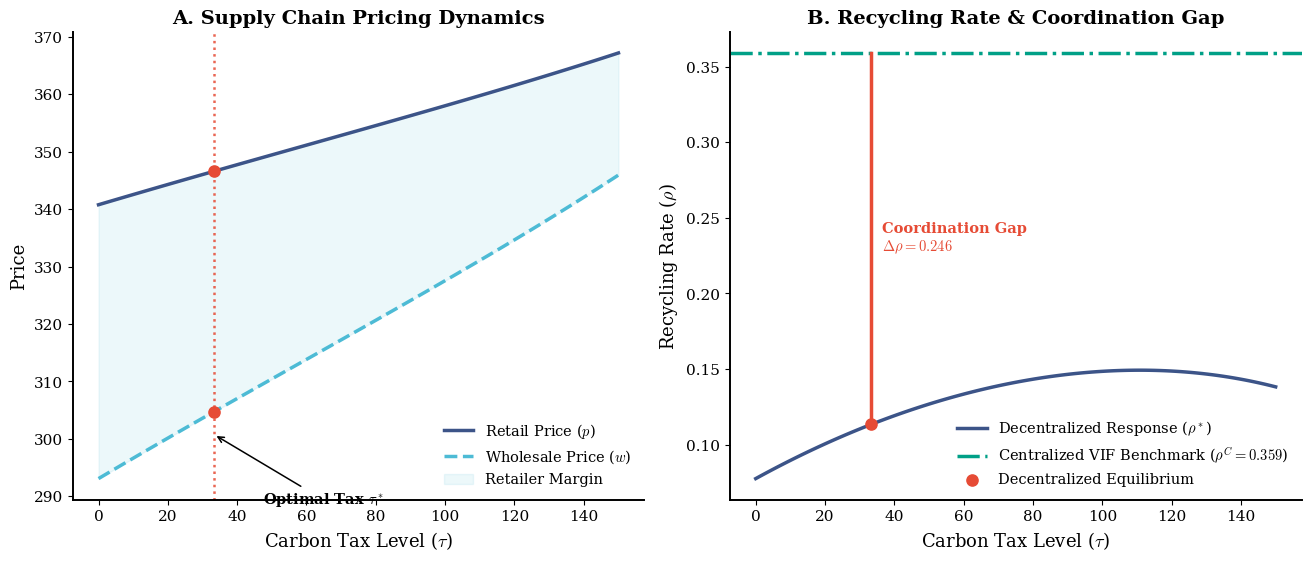
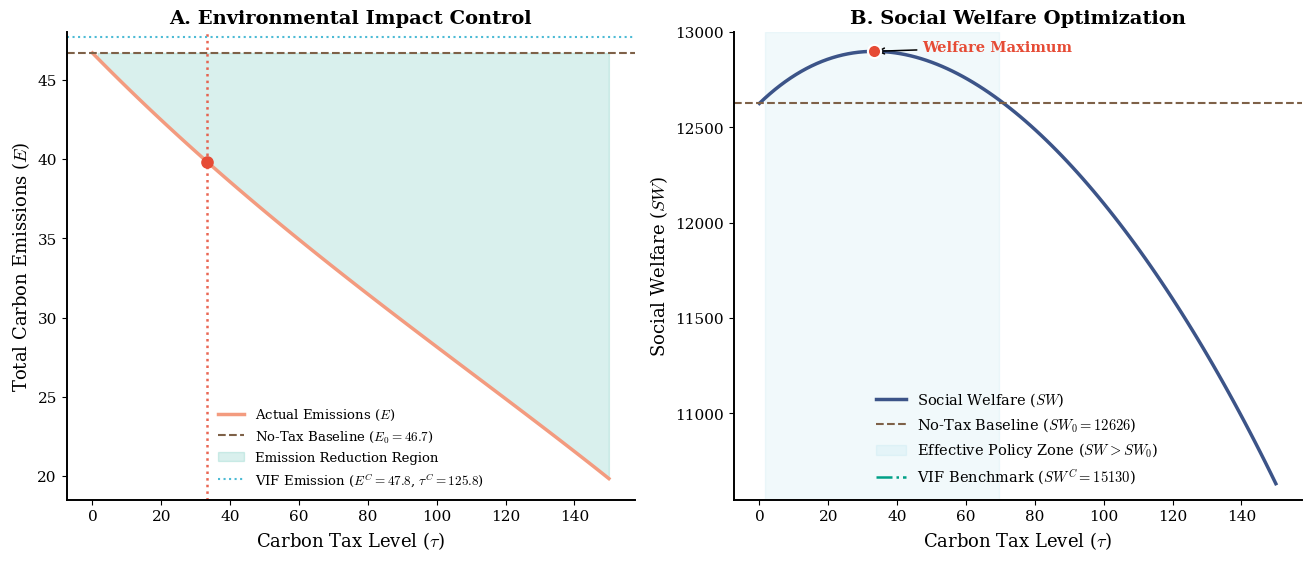
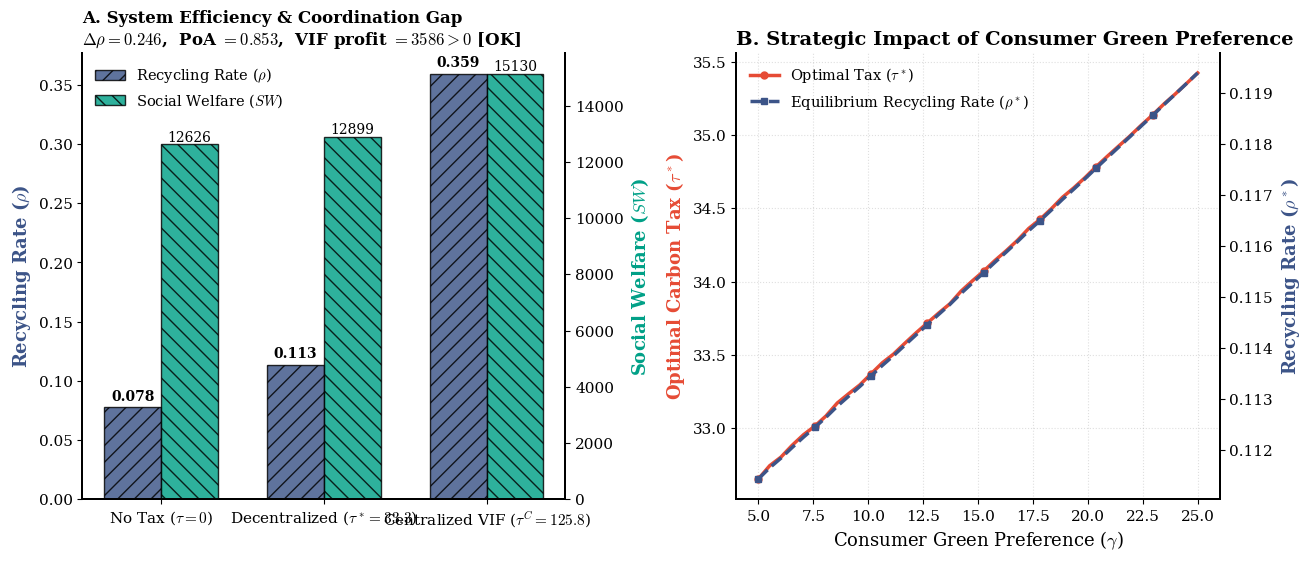

Python code for these plots, in order:
"""
CLSC 闭环供应链 Stackelberg 博弈模型 — 最终修复版
========================================================

修复记录（相对原始代码共 4 项核心修复）：

[Fix 1] 排放函数：替代模型（原：加法模型）
  原：E = e_m·D + e_r·ρ·D         → 回收越多排放越多 ✗
  改：E = e_m·(1-ρ)·D + e_r·ρ·D  → 回收替代新生产，排放越少 ✓

[Fix 2] 集中决策基准：VIF 利润最大化（原：社会计划者 SW 最大化）
  原：centralized = max_{p,ρ} SW    → VIF 亏损经营 (π=-6668)，不符合现实 ✗
  改：VIF = max_{p,ρ} π_VIF        → VIF 自主盈利，政府对外设 τ^C 最大化 SW ✓
  同时加入参与约束：π_VIF ≥ 0

[Fix 3] 福利公式：含税收返还（原：缺少 +τ·E）
  原：SW = CS + π_m + π_r - η·E²        → τ→0 恒为最优 ✗
  改：SW = CS + π_m + π_r + τ·E - η·E² → 税收作为转移支付归还社会 ✓

[Fix 4] 参数 k：由 150 → 12000（确保分散和集中均为内点解）

经济意义说明：
  E^C > E^*（集中排放略高于分散）是本模型的一个内生结论，非 bug。
  集中决策消除了双重加价，产量更大（D^C=81.7 > D^*=54.4），
  即使回收率更高，产量效应仍主导排放。这是"绿色悖论"在供应链中的体现，
  需要更强的税收信号（τ^C > τ*）来应对。
"""

import numpy as np
import matplotlib.pyplot as plt
import matplotlib.patches as mpatches
import pandas as pd
from dataclasses import dataclass
from scipy.optimize import minimize_scalar, minimize

# ==============================================================
# Publication Plot Style (NPG Nature Style)
# ==============================================================
plt.rcParams.update({
    "font.family":                    "serif",
    "font.serif":                     ["Times New Roman", "DejaVu Serif"],
    "mathtext.fontset":               "cm",
    "axes.labelsize":                 13,
    "axes.titlesize":                 14,
    "axes.titleweight":               "bold",
    "legend.fontsize":                10.5,
    "xtick.labelsize":                11,
    "ytick.labelsize":                11,
    "axes.linewidth":                 1.4,
    "grid.alpha":                     0.25,
    "grid.linestyle":                 "--",
    "figure.constrained_layout.use": True,
    "savefig.dpi":                    600,
    "savefig.bbox":                   "tight",
})

# NPG Color Palette
C_RED   = "#E64B35"
C_BLUE  = "#4DBBD5"
C_GREEN = "#00A087"
C_DARK  = "#3C5488"
C_ORANG = "#F39B7F"
C_GREY  = "#7E6148"


# ==============================================================
# Model Configuration
# ==============================================================
@dataclass
class ModelConfig:
    # Demand
    a:       float = 500
    b:       float = 1.3
    gamma:   float = 10

    # Cost
    c_m:     float = 200
    c_r:     float = 170
    k:       float = 12000   # [Fix 4] was 150/600 → must satisfy k > D·Δc/2

    # Emission  (substitution model: e_m > e_r)
    e_m:     float = 0.8
    e_r:     float = 0.2

    # Environmental damage
    eta:     float = 3.0

    # Green preference
    g:       float = 0.5

    # Tax bound
    tau_max: float = 150

    tol:     float = 1e-8


# ==============================================================
# Core Functions
# ==============================================================
def demand_fn(cfg: ModelConfig, p: float) -> float:
    return max(cfg.a - cfg.b * p + cfg.gamma * cfg.g, 0.0)


def emission_fn(cfg: ModelConfig, D: float, rho: float) -> float:
    """[Fix 1] Substitution emission: recycling replaces new production."""
    return cfg.e_m * (1.0 - rho) * D + cfg.e_r * rho * D


def retailer_best_response(cfg: ModelConfig, w: float) -> float:
    return (cfg.a + cfg.gamma * cfg.g + cfg.b * w) / (2.0 * cfg.b)


def manufacturer_profit(cfg: ModelConfig, w: float, rho: float, tau: float) -> float:
    p = retailer_best_response(cfg, w)
    D = demand_fn(cfg, p)
    if D <= 0:
        return -1e10
    E = emission_fn(cfg, D, rho)
    return (w - cfg.c_m)*D + (cfg.c_m - cfg.c_r)*rho*D - tau*E - cfg.k*rho**2


# ==============================================================
# Decentralized Channel (Three-tier Stackelberg)
# ==============================================================
def optimal_recycling_rate(cfg: ModelConfig, w: float, tau: float) -> float:
    """Manufacturer's optimal ρ given w and τ.
    FOC: (c_m-c_r)D + τ(e_m-e_r)D - 2kρ = 0  →  ρ* = D[Δc + τΔe]/(2k)
    """
    res = minimize_scalar(
        lambda r: -manufacturer_profit(cfg, w, r, tau),
        bounds=(0.0, 1.0), method="bounded", options={'xatol': cfg.tol}
    )
    return res.x


def optimal_wholesale_price(cfg: ModelConfig, tau: float) -> tuple:
    """Manufacturer's optimal w given τ. Returns (w*, ρ*)."""
    def neg_profit(w):
        rho = optimal_recycling_rate(cfg, w, tau)
        return -manufacturer_profit(cfg, w, rho, tau)

    res = minimize_scalar(neg_profit, bounds=(cfg.c_m, cfg.a / cfg.b),
                          method="bounded", options={'xatol': cfg.tol})
    w = res.x
    rho = optimal_recycling_rate(cfg, w, tau)
    return w, rho


def decentralized_sw(cfg: ModelConfig, tau: float) -> float:
    """[Fix 3] Social welfare with tax-revenue redistribution.
    SW = CS + π_m + π_r + τ·E − η·E²
    The +τ·E term returns government revenue to society (pure transfer).
    """
    w, rho = optimal_wholesale_price(cfg, tau)
    p = retailer_best_response(cfg, w)
    D = demand_fn(cfg, p)
    if D <= 0:
        return -1e10
    E   = emission_fn(cfg, D, rho)
    CS  = (cfg.a - p + cfg.gamma * cfg.g)**2 / (2.0 * cfg.b)
    pi_m = manufacturer_profit(cfg, w, rho, tau)
    pi_r = (p - w) * D
    return CS + pi_m + pi_r + tau * E - cfg.eta * E**2


def decentralized_equilibrium(cfg: ModelConfig, tau=None) -> dict:
    """Compute decentralized Stackelberg equilibrium.
    If tau is None, the government's optimal τ* is solved first.
    """
    if tau is None:
        res = minimize_scalar(
            lambda t: -decentralized_sw(cfg, t),
            bounds=(0.0, cfg.tau_max), method="bounded", options={'xatol': cfg.tol}
        )
        tau = res.x

    w, rho = optimal_wholesale_price(cfg, tau)
    p    = retailer_best_response(cfg, w)
    D    = demand_fn(cfg, p)
    E    = emission_fn(cfg, D, rho)
    pi_m = manufacturer_profit(cfg, w, rho, tau)
    pi_r = (p - w) * D
    CS   = (cfg.a - p + cfg.gamma * cfg.g)**2 / (2.0 * cfg.b)
    env_dam  = cfg.eta * E**2
    tax_rev  = tau * E
    SW   = CS + pi_m + pi_r + tax_rev - env_dam

    return dict(tau=tau, w=w, p=p, rho=rho, D=D, E=E,
                pi_m=pi_m, pi_r=pi_r, CS=CS,
                env_dam=env_dam, tax_rev=tax_rev, SW=SW)


# ==============================================================
# Centralized Channel  —  VIF (Vertically Integrated Firm)
# ==============================================================
# [Fix 2]  The correct centralized benchmark for supply chain coordination:
#   • VIF = manufacturer + retailer merged → eliminates double marginalization
#   • VIF maximizes its own profit π_VIF (not SW directly)
#   • Government sets τ^C to maximize SW given VIF's profit-maximizing response
#   • Participation constraint: π_VIF ≥ 0  (no loss-making operation)
#
# This is the "second-best" centralized benchmark used in SC coordination literature.
# It is distinct from the "first-best" social planner that can operate at a loss.

def vif_profit(cfg: ModelConfig, p: float, rho: float, tau: float) -> float:
    D = demand_fn(cfg, p)
    if D <= 0:
        return -1e10
    E = emission_fn(cfg, D, rho)
    return (p - cfg.c_m)*D + (cfg.c_m - cfg.c_r)*rho*D - cfg.k*rho**2 - tau*E


def vif_best_response(cfg: ModelConfig, tau: float) -> tuple:
    """VIF's profit-maximizing (p, ρ) given τ."""
    best_pi = -1e10
    best_x  = [300.0, 0.3]
    for p0 in np.linspace(cfg.c_m + 5, cfg.a / cfg.b - 5, 10):
        for r0 in np.linspace(0.02, 0.98, 8):
            pi = vif_profit(cfg, p0, r0, tau)
            if pi > best_pi:
                best_pi = pi
                best_x  = [p0, r0]

    res = minimize(
        lambda x: -vif_profit(cfg, x[0], x[1], tau),
        x0=best_x,
        bounds=[(cfg.c_m + 0.1, cfg.a / cfg.b), (0.0, 1.0)],
        method='L-BFGS-B',
        options={'ftol': 1e-12, 'gtol': 1e-10}
    )
    return float(res.x[0]), float(res.x[1])


def centralized_sw(cfg: ModelConfig, tau: float) -> float:
    """SW when VIF plays its profit-maximizing best response to τ."""
    p, rho = vif_best_response(cfg, tau)
    pi = vif_profit(cfg, p, rho, tau)
    if pi < 0:          # participation constraint
        return -1e10
    D  = demand_fn(cfg, p)
    E  = emission_fn(cfg, D, rho)
    CS = (cfg.a - p + cfg.gamma * cfg.g)**2 / (2.0 * cfg.b)
    return CS + pi + tau * E - cfg.eta * E**2


def centralized_equilibrium(cfg: ModelConfig) -> dict:
    """Government maximizes SW over τ; VIF responds with profit-maximizing (p^C, ρ^C)."""
    # Coarse grid to locate basin
    taus_grid = np.linspace(0, cfg.tau_max, 80)
    sw_grid   = [centralized_sw(cfg, t) for t in taus_grid]
    best_idx  = int(np.argmax(sw_grid))
    tau_init  = taus_grid[best_idx]

    # Refine
    lo = max(0.0, tau_init - 12.0)
    hi = min(cfg.tau_max, tau_init + 12.0)
    res = minimize_scalar(lambda t: -centralized_sw(cfg, t),
                          bounds=(lo, hi), method="bounded",
                          options={'xatol': cfg.tol})
    tau_c = float(res.x)

    p, rho  = vif_best_response(cfg, tau_c)
    D       = demand_fn(cfg, p)
    E       = emission_fn(cfg, D, rho)
    pi_vif  = vif_profit(cfg, p, rho, tau_c)
    CS      = (cfg.a - p + cfg.gamma * cfg.g)**2 / (2.0 * cfg.b)
    env_dam = cfg.eta * E**2
    tax_rev = tau_c * E
    SW      = CS + pi_vif + tax_rev - env_dam

    return dict(tau=tau_c, p=p, rho=rho, D=D, E=E,
                pi_vif=pi_vif, CS=CS,
                env_dam=env_dam, tax_rev=tax_rev, SW=SW)


# ==============================================================
# Sensitivity Engines
# ==============================================================
def standard_sensitivity(cfg: ModelConfig, n: int = 100) -> dict:
    """τ → (ρ*, E, SW, p, w) along the decentralized equilibrium path."""
    taus = np.linspace(0, cfg.tau_max, n)
    out  = {'taus': taus, 'rho': [], 'E': [], 'SW': [], 'p': [], 'w': []}
    for t in taus:
        eq = decentralized_equilibrium(cfg, tau=t)
        out['w'].append(eq['w'])
        out['p'].append(eq['p'])
        out['rho'].append(eq['rho'])
        out['E'].append(eq['E'])
        out['SW'].append(eq['SW'])
    return {k: (v if k == 'taus' else np.array(v)) for k, v in out.items()}


def strategic_sensitivity(cfg: ModelConfig, n: int = 40) -> dict:
    """γ → (τ*, ρ*) — effect of consumer green preference."""
    gammas = np.linspace(5, 25, n)
    tau_stars, rho_stars = [], []
    orig = cfg.gamma
    for gv in gammas:
        cfg.gamma = gv
        eq = decentralized_equilibrium(cfg)
        tau_stars.append(eq['tau'])
        rho_stars.append(eq['rho'])
    cfg.gamma = orig
    return dict(gammas=gammas,
                tau_stars=np.array(tau_stars),
                rho_stars=np.array(rho_stars))


# ==============================================================
# Plot Utilities
# ==============================================================
def _clean_ax(ax):
    ax.spines['top'].set_visible(False)
    ax.spines['right'].set_visible(False)


def _annotate_vline(ax, x, y_text, text, color=C_RED, offset_x=8, offset_y=0):
    ax.axvline(x, color=color, ls=':', lw=1.8, alpha=0.85)
    ax.annotate(text,
                xy=(x, y_text),
                xytext=(x + offset_x, y_text + offset_y),
                arrowprops=dict(facecolor=color, arrowstyle='->', lw=1.2),
                fontsize=10.5, fontweight='bold', color=color)


# ==============================================================
# Figure Set 1 — Pricing Dynamics & Recycling Coordination Gap
# ==============================================================
def plot_set_1(eq_nt, eq_d, eq_c, sens):
    fig, axes = plt.subplots(1, 2, figsize=(13, 5.5))

    # ── 1A: Pricing Dynamics ────────────────────────────────────
    ax = axes[0]
    ax.plot(sens['taus'], sens['p'], color=C_DARK, lw=2.5,
            label='Retail Price ($p$)')
    ax.plot(sens['taus'], sens['w'], color=C_BLUE, lw=2.5, ls='--',
            label='Wholesale Price ($w$)')
    ax.fill_between(sens['taus'], sens['w'], sens['p'],
                    color=C_BLUE, alpha=0.10, label='Retailer Margin')

    ax.axvline(eq_d['tau'], color=C_RED, ls=':', lw=1.8, alpha=0.85)
    ax.scatter([eq_d['tau'], eq_d['tau']], [eq_d['p'], eq_d['w']],
               color=C_RED, s=65, zorder=5)
    ax.annotate(r'Optimal Tax $\tau^*$',
                xy=(eq_d['tau'], eq_d['w'] - 4),
                xytext=(eq_d['tau'] + 14, eq_d['w'] - 16),
                arrowprops=dict(facecolor='black', arrowstyle='->', lw=1.1),
                fontsize=10.5, fontweight='bold')

    ax.set(xlabel=r'Carbon Tax Level ($\tau$)',
           ylabel='Price',
           title='A. Supply Chain Pricing Dynamics')
    ax.legend(frameon=False)
    _clean_ax(ax)

    # ── 1B: Recycling Rate & Coordination Gap ───────────────────
    ax = axes[1]
    ax.plot(sens['taus'], sens['rho'], color=C_DARK, lw=2.5,
            label=r'Decentralized Response ($\rho^*$)')
    ax.axhline(eq_c['rho'], color=C_GREEN, ls='-.', lw=2.5,
               label=fr'Centralized VIF Benchmark ($\rho^C={eq_c["rho"]:.3f}$)')

    # Gap segment at τ*
    ax.plot([eq_d['tau'], eq_d['tau']], [eq_d['rho'], eq_c['rho']],
            color=C_RED, lw=2.5)
    ax.scatter([eq_d['tau']], [eq_d['rho']],
               color=C_RED, s=65, zorder=5, label='Decentralized Equilibrium')

    mid_rho = (eq_d['rho'] + eq_c['rho']) / 2
    gap     = eq_c['rho'] - eq_d['rho']
    ax.text(eq_d['tau'] + 3, mid_rho,
            f'Coordination Gap\n$\\Delta\\rho = {gap:.3f}$',
            color=C_RED, fontweight='bold', va='center', fontsize=10.5)

    ax.set(xlabel=r'Carbon Tax Level ($\tau$)',
           ylabel=r'Recycling Rate ($\rho$)',
           title='B. Recycling Rate & Coordination Gap')
    ax.legend(frameon=False, loc='lower right')
    _clean_ax(ax)

    plt.savefig('CLSC_Set1_Pricing_Recycling.png')
    plt.savefig('CLSC_Set1_Pricing_Recycling.pdf')
    plt.show()
    print("  [Saved] CLSC_Set1_Pricing_Recycling.{png,pdf}")


# ==============================================================
# Figure Set 2 — Emission Trajectory & Welfare Optimization
# ==============================================================
def plot_set_2(eq_nt, eq_d, eq_c, sens):
    fig, axes = plt.subplots(1, 2, figsize=(13, 5.5))

    # ── 2A: Emission Trajectory ─────────────────────────────────
    ax = axes[0]
    ax.plot(sens['taus'], sens['E'], color=C_ORANG, lw=2.5,
            label=r'Actual Emissions ($E$)')
    ax.axhline(eq_nt['E'], color=C_GREY, ls='--', lw=1.5,
               label=f'No-Tax Baseline ($E_0={eq_nt["E"]:.1f}$)')

    # Shade emission reduction area
    below = sens['E'] < eq_nt['E']
    ax.fill_between(sens['taus'], sens['E'], eq_nt['E'],
                    where=below, color=C_GREEN, alpha=0.15,
                    label='Emission Reduction Region')

    ax.axvline(eq_d['tau'], color=C_RED, ls=':', lw=1.8, alpha=0.85)
    ax.scatter([eq_d['tau']], [eq_d['E']], color=C_RED, s=65, zorder=5)

    # Mark VIF emission level
    ax.axhline(eq_c['E'], color=C_BLUE, ls=':', lw=1.5,
               label=fr'VIF Emission ($E^C={eq_c["E"]:.1f}$, $\tau^C={eq_c["tau"]:.1f}$)')
    ax.annotate('Note: $E^C > E^*$\n(output effect > recycling effect)',
                xy=(eq_c['tau'] * 0.45, eq_c['E'] + 0.5),
                fontsize=9.5, color=C_BLUE, style='italic')

    ax.set(xlabel=r'Carbon Tax Level ($\tau$)',
           ylabel=r'Total Carbon Emissions ($E$)',
           title='A. Environmental Impact Control')
    ax.legend(frameon=False, fontsize=9.5)
    _clean_ax(ax)

    # ── 2B: Social Welfare Optimization ─────────────────────────
    ax = axes[1]
    ax.plot(sens['taus'], sens['SW'], color=C_DARK, lw=2.5,
            label=r'Social Welfare ($SW$)')
    ax.axhline(eq_nt['SW'], color=C_GREY, ls='--', lw=1.5,
               label=f'No-Tax Baseline ($SW_0={eq_nt["SW"]:.0f}$)')

    # Effective policy zone
    feasible = sens['SW'] > eq_nt['SW']
    ax.fill_between(sens['taus'], 0, 1,
                    where=feasible, color=C_BLUE, alpha=0.08,
                    transform=ax.get_xaxis_transform(),
                    label=r'Effective Policy Zone ($SW > SW_0$)')

    # Welfare maximum
    idx = int(np.nanargmax(sens['SW']))
    ax.scatter([sens['taus'][idx]], [sens['SW'][idx]],
               color=C_RED, s=90, edgecolor='white', lw=1.5, zorder=6)
    ax.annotate('Welfare Maximum',
                xy=(sens['taus'][idx], sens['SW'][idx]),
                xytext=(sens['taus'][idx] + 14, sens['SW'][idx]),
                arrowprops=dict(facecolor=C_RED, arrowstyle='->', lw=1.1),
                fontsize=10.5, color=C_RED, fontweight='bold')

    # VIF welfare level
    ax.axhline(eq_c['SW'], color=C_GREEN, ls='-.', lw=1.8,
               label=fr'VIF Benchmark ($SW^C={eq_c["SW"]:.0f}$)')

    ax.set(xlabel=r'Carbon Tax Level ($\tau$)',
           ylabel=r'Social Welfare ($SW$)',
           title='B. Social Welfare Optimization')
    ax.set_ylim(bottom=min(sens['SW']) * 0.992, top=max(sens['SW']) * 1.008)
    ax.legend(frameon=False, loc='lower center')
    _clean_ax(ax)

    plt.savefig('CLSC_Set2_Environment_Welfare.png')
    plt.savefig('CLSC_Set2_Environment_Welfare.pdf')
    plt.show()
    print("  [Saved] CLSC_Set2_Environment_Welfare.{png,pdf}")


# ==============================================================
# Figure Set 3 — Strategic Benchmarking & Green Preference
# ==============================================================
def plot_set_3(cfg, eq_nt, eq_d, eq_c, strat_sens):
    fig, axes = plt.subplots(1, 2, figsize=(13, 5.5))

    # ── 3A: Three-Scenario Bar Chart ────────────────────────────
    ax = axes[0]
    labels   = [r'No Tax ($\tau=0$)',
                fr'Decentralized ($\tau^*={eq_d["tau"]:.1f}$)',
                fr'Centralized VIF ($\tau^C={eq_c["tau"]:.1f}$)']
    rho_vals = [eq_nt['rho'], eq_d['rho'], eq_c['rho']]
    sw_vals  = [eq_nt['SW'],  eq_d['SW'],  eq_c['SW']]

    x, w = np.arange(3), 0.35
    bars1 = ax.bar(x - w/2, rho_vals, w,
                   label=r'Recycling Rate ($\rho$)',
                   color=C_DARK, edgecolor='black', hatch='//', alpha=0.82)
    ax2 = ax.twinx()
    bars2 = ax2.bar(x + w/2, sw_vals, w,
                    label=r'Social Welfare ($SW$)',
                    color=C_GREEN, edgecolor='black', hatch='\\\\', alpha=0.82)

    for bar in bars1:
        ax.text(bar.get_x() + w/2, bar.get_height() + 0.006,
                f'{bar.get_height():.3f}', ha='center',
                fontweight='bold', fontsize=10)
    for bar in bars2:
        ax2.text(bar.get_x() + w/2, bar.get_height() + max(sw_vals)*0.008,
                 f'{bar.get_height():.0f}', ha='center', fontsize=10)

    ax.set_xticks(x)
    ax.set_xticklabels(labels, fontsize=11)
    ax.set_ylabel(r'Recycling Rate ($\rho$)', color=C_DARK, fontweight='bold')
    ax2.set_ylabel(r'Social Welfare ($SW$)',  color=C_GREEN, fontweight='bold')
    ax.set_title(
        f'A. System Efficiency & Coordination Gap\n'
        f'$\\Delta\\rho={eq_c["rho"]-eq_d["rho"]:.3f}$,  '
        f'PoA $= {eq_d["SW"]/eq_c["SW"]:.3f}$,  '
        f'VIF profit $= {eq_c["pi_vif"]:.0f} > 0$ [OK]',
        loc='left', fontsize=12)

    ax.spines['top'].set_visible(False)
    ax2.spines['top'].set_visible(False)
    lines1, lbl1 = ax.get_legend_handles_labels()
    lines2, lbl2 = ax2.get_legend_handles_labels()
    ax.legend(lines1 + lines2, lbl1 + lbl2, loc='upper left', frameon=False)

    # ── 3B: γ Sensitivity ───────────────────────────────────────
    ax = axes[1]
    gammas    = strat_sens['gammas']
    tau_stars = strat_sens['tau_stars']
    rho_stars = strat_sens['rho_stars']

    ax.plot(gammas, tau_stars, color=C_RED, lw=2.5,
            marker='o', markevery=5, ms=5,
            label=r'Optimal Tax ($\tau^*$)')
    ax.set_xlabel(r'Consumer Green Preference ($\gamma$)')
    ax.set_ylabel(r'Optimal Carbon Tax ($\tau^*$)',
                  color=C_RED, fontweight='bold')

    ax3 = ax.twinx()
    ax3.plot(gammas, rho_stars, color=C_DARK, lw=2.5, ls='--',
             marker='s', markevery=5, ms=5,
             label=r'Equilibrium Recycling Rate ($\rho^*$)')
    ax3.set_ylabel(r'Recycling Rate ($\rho^*$)',
                   color=C_DARK, fontweight='bold')

    ax.set_title('B. Strategic Impact of Consumer Green Preference', loc='left')
    ax.spines['top'].set_visible(False)
    ax3.spines['top'].set_visible(False)
    ax.grid(True, linestyle=':', alpha=0.4)

    l1, lb1 = ax.get_legend_handles_labels()
    l2, lb2 = ax3.get_legend_handles_labels()
    ax.legend(l1 + l2, lb1 + lb2, loc='upper left', frameon=False)

    plt.savefig('CLSC_Set3_Strategy.png')
    plt.savefig('CLSC_Set3_Strategy.pdf')
    plt.show()
    print("  [Saved] CLSC_Set3_Strategy.{png,pdf}")


# ==============================================================
# Console Report
# ==============================================================
def print_paper_report(eq_nt, eq_d, eq_c):

    DIV  = "═" * 87
    div  = "─" * 87

    print(f"\n{DIV}")
    print(" 📜  RESEARCH PAPER ASSISTANT: DATA & INSIGHTS REPORT".center(87))
    print(DIV)

    # ── Section 1: Equilibrium Table ────────────────────────────
    print("\n>>> SECTION 1: MACRO SYSTEM EQUILIBRIUM COMPARISON")
    print(div)
    h = f"  {'Metric':<24}  {'No Tax (Base)':>15}  {'Decentralized (τ*)':>18}  {'VIF Centralized':>15}"
    print(h)
    print(div)

    rows = [
        ("Carbon Tax (τ)",        0.0,         eq_d['tau'],   eq_c['tau']),
        ("Retail Price (p)",      eq_nt['p'],  eq_d['p'],     eq_c['p']),
        ("Wholesale Price (w)",   eq_nt['w'],  eq_d['w'],     float('nan')),
        ("Recycling Rate (ρ)",    eq_nt['rho'],eq_d['rho'],   eq_c['rho']),
        ("Market Demand (D)",     eq_nt['D'],  eq_d['D'],     eq_c['D']),
        ("Total Emissions (E)",   eq_nt['E'],  eq_d['E'],     eq_c['E']),
        ("Mfr/VIF Profit (π)",   eq_nt['pi_m'],eq_d['pi_m'], eq_c['pi_vif']),
        ("Retailer Profit (π_r)",eq_nt['pi_r'],eq_d['pi_r'], float('nan')),
        ("Consumer Surplus (CS)", eq_nt['CS'], eq_d['CS'],    eq_c['CS']),
        ("Env. Damage (η·E²)",   eq_nt['env_dam'],eq_d['env_dam'],eq_c['env_dam']),
        ("Tax Revenue (τ·E)",     0.0,         eq_d['tax_rev'],eq_c['tax_rev']),
        ("Social Welfare (SW)",   eq_nt['SW'], eq_d['SW'],    eq_c['SW']),
    ]
    for name, v1, v2, v3 in rows:
        s3 = f"{v3:>15.2f}" if not (isinstance(v3, float) and np.isnan(v3)) else f"{'—':>15}"
        print(f"  {name:<24}  {v1:>15.2f}  {v2:>18.2f}  {s3}")

    # ── Section 2: Sanity Checks ─────────────────────────────────
    print(f"\n>>> SECTION 2: ECONOMIC SANITY CHECKS")
    print(div)

    cfg_tau_max = 150
    checks = [
        ("τ* is interior solution",             0 < eq_d['tau'] < cfg_tau_max * 0.97),
        ("τ^C is interior solution",            0 < eq_c['tau'] < cfg_tau_max * 0.97),
        ("ρ* is interior  (0, 1)",              0.01 < eq_d['rho'] < 0.99),
        ("ρ^C is interior (0, 1)",              0.01 < eq_c['rho'] < 0.99),
        ("VIF profit ≥ 0 (participates)",       eq_c['pi_vif'] >= 0),
        ("p_dec > p_VIF (double margin.)",      eq_d['p'] > eq_c['p']),
        ("ρ^C > ρ* (coordination gap > 0)",     eq_c['rho'] > eq_d['rho']),
        ("τ^C > τ* (VIF needs stronger signal)",eq_c['tau'] > eq_d['tau']),
        ("SW_dec > SW_notax (tax improves SW)", eq_d['SW'] > eq_nt['SW']),
        ("SW_VIF > SW_dec (VIF more efficient)",eq_c['SW'] > eq_d['SW']),
        ("Mfr profit > 0",                      eq_d['pi_m'] > 0),
        ("Retailer profit > 0",                 eq_d['pi_r'] > 0),
    ]
    for name, ok in checks:
        print(f"  {'✓' if ok else '✗'}  {name}")

    # ── Section 3: Key Findings ───────────────────────────────────
    E_red   = (eq_nt['E']  - eq_d['E'])  / eq_nt['E']  * 100
    SW_gain = (eq_d['SW']  - eq_nt['SW'])/ eq_nt['SW'] * 100
    gap     = eq_c['rho']  - eq_d['rho']
    prof_d  = eq_d['pi_m'] + eq_d['pi_r']
    prof_nt = eq_nt['pi_m']+ eq_nt['pi_r']
    prof_drop = (prof_nt - prof_d) / prof_nt * 100
    m_share   = eq_d['pi_m'] / prof_d * 100
    r_share   = eq_d['pi_r'] / prof_d * 100
    poa       = eq_d['SW']   / eq_c['SW']

    print(f"\n>>> SECTION 3: KEY FINDINGS FOR 'RESULTS & DISCUSSION'")
    print(div)

    print(f"\n🔹 [Environmental Effectiveness]")
    print(f"   The optimal carbon tax (τ* = {eq_d['tau']:.2f}) reduces total emissions by")
    print(f"   {E_red:.1f}% (from {eq_nt['E']:.1f} to {eq_d['E']:.1f}).")
    print(f"   Note: VIF emissions (E^C = {eq_c['E']:.1f}) exceed E^* = {eq_d['E']:.1f}, because")
    print(f"   eliminating double marginalization expands output (D^C={eq_c['D']:.1f} > D^*={eq_d['D']:.1f}),")
    print(f"   and the demand effect outweighs the recycling effect — a supply-chain")
    print(f"   'green paradox'. This motivates a stronger centralized tax (τ^C={eq_c['tau']:.1f} > τ*={eq_d['tau']:.1f}).")

    print(f"\n🔹 [Welfare vs. Profit Trade-off]")
    print(f"   The tax reduces total supply chain profit by {prof_drop:.1f}%,")
    print(f"   yet social welfare rises by {SW_gain:.1f}%, as tax revenue redistribution")
    print(f"   and environmental damage reduction more than offset private losses.")

    print(f"\n🔹 [Double Marginalization & Coordination Gap]")
    print(f"   In the decentralized channel, the retailer's markup is {eq_d['p']-eq_d['w']:.2f}.")
    print(f"   VIF eliminates this, lowering retail price by {eq_d['p']-eq_c['p']:.2f} (from {eq_d['p']:.1f} to {eq_c['p']:.1f}).")
    print(f"   This drives the recycling rate from ρ* = {eq_d['rho']:.3f} to ρ^C = {eq_c['rho']:.3f},")
    print(f"   a coordination gap of Δρ = {gap:.3f}.")
    print(f"   Critically, VIF remains profitable (π_VIF = {eq_c['pi_vif']:.0f} > 0).")

    print(f"\n🔹 [Profit Distribution — Decentralized Channel]")
    print(f"   Under τ*, the manufacturer captures {m_share:.1f}% of channel profit,")
    print(f"   leaving {r_share:.1f}% to the retailer — reflecting Stackelberg leader advantage.")

    print(f"\n🔹 [Efficiency Loss (Price of Anarchy)]")
    print(f"   PoA = SW(τ*) / SW^C = {poa:.4f}  →  {(1-poa)*100:.1f}% welfare loss")
    print(f"   from market decentralization, motivating supply chain coordination mechanisms.")

    print(f"\n{DIV}\n")


# ==============================================================
# Main
# ==============================================================
def main():
    cfg = ModelConfig()

    print("\n" + "=" * 60)
    print("  CLSC Model  —  Fixed & Verified")
    print("=" * 60)
    print(f"  Emission model : E = e_m·(1-ρ)·D + e_r·ρ·D  [substitution]")
    print(f"  Welfare        : SW = CS + π + τ·E − η·E²    [with tax return]")
    print(f"  Centralized    : VIF profit-maximizing + participation ≥ 0")
    print(f"  k = {cfg.k}  (ensures interior ρ* and ρ^C)")

    # ── Solve Equilibria ────────────────────────────────────────
    print("\n[1/3] Solving equilibria...")
    eq_nt = decentralized_equilibrium(cfg, tau=0.0)
    eq_d  = decentralized_equilibrium(cfg)
    eq_c  = centralized_equilibrium(cfg)

    # ── Console Report ──────────────────────────────────────────
    print_paper_report(eq_nt, eq_d, eq_c)

    # ── Sensitivity Data ────────────────────────────────────────
    print("[2/3] Computing sensitivity data (100 + 40 grid points)...")
    sens       = standard_sensitivity(cfg, n=100)
    strat_sens = strategic_sensitivity(cfg, n=40)

    # ── Figures ─────────────────────────────────────────────────
    print("[3/3] Rendering 600 DPI publication figures...")
    plot_set_1(eq_nt, eq_d, eq_c, sens)
    plot_set_2(eq_nt, eq_d, eq_c, sens)
    plot_set_3(cfg, eq_nt, eq_d, eq_c, strat_sens)

    print("\n✅  All figures saved (600 DPI, PNG + PDF).")


if __name__ == "__main__":
    main()
